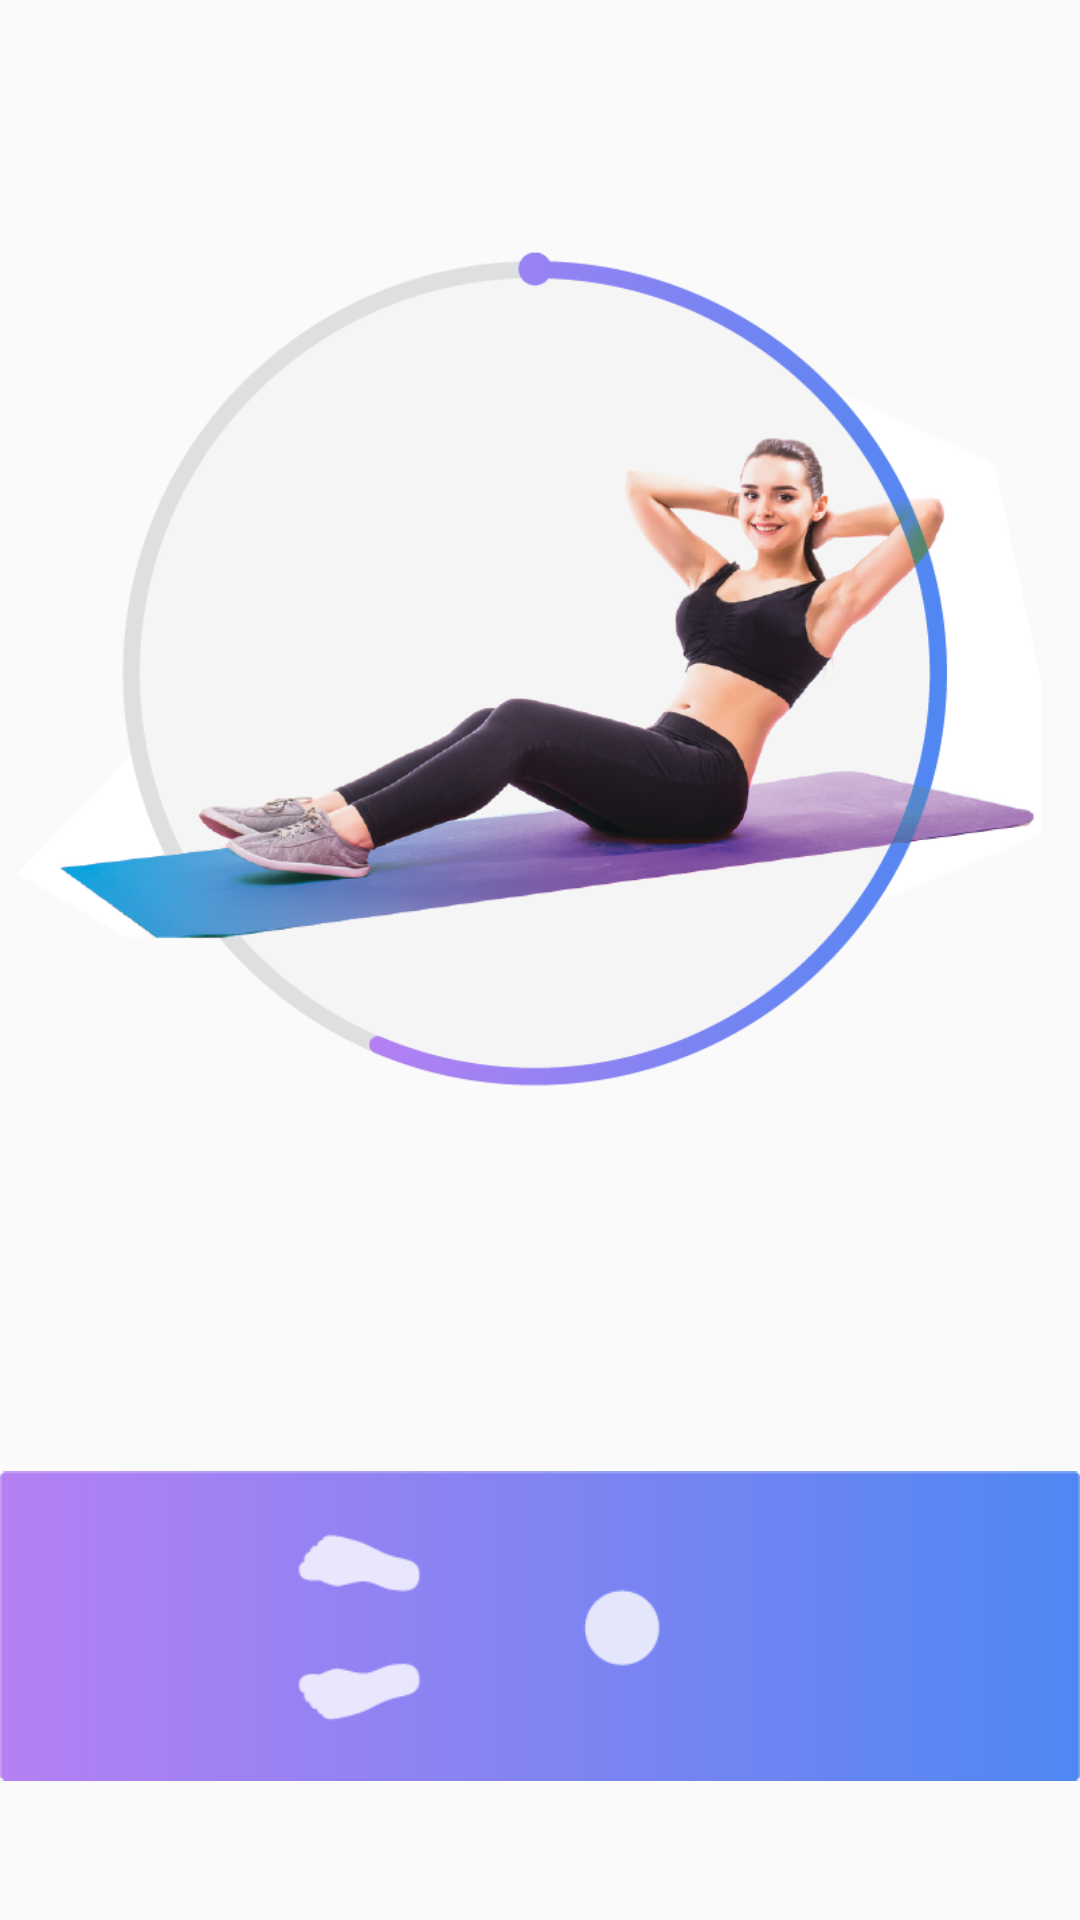

Android layout source for this screen:
<!-- AndroidManifest.xml: application theme AppTheme -->
<!-- res/layout/fragment_second.xml -->
<?xml version="1.0" encoding="utf-8"?>
<android.support.constraint.ConstraintLayout
    xmlns:android="http://schemas.android.com/apk/res/android"
    xmlns:app="http://schemas.android.com/apk/res-auto"
    xmlns:tools="http://schemas.android.com/tools"
    android:layout_width="match_parent"
    android:layout_height="match_parent">

    <ImageView
        android:background="@drawable/photo_shape"
        android:id="@+id/imageView4"
        android:layout_width="wrap_content"
        android:layout_height="0dp"
        app:layout_constraintBottom_toTopOf="@+id/imageView2"
        app:layout_constraintTop_toTopOf="parent"
        app:srcCompat="@drawable/s_pos" />

    <ImageView
        android:id="@+id/imageView2"
        android:layout_width="wrap_content"
        android:layout_height="wrap_content"
        android:layout_marginBottom="8dp"
        app:layout_constraintBottom_toBottomOf="parent"
        app:srcCompat="@drawable/second_press"
        tools:layout_editor_absoluteX="0dp" />
</android.support.constraint.ConstraintLayout>
<!-- resources referenced by this layout -->
<resources>
  <!-- drawable s_pos: png bitmap (drawable, 176254 bytes) -->
  <!-- drawable second_press: png bitmap (drawable, 3655 bytes) -->
  <style name="AppTheme" parent="Theme.AppCompat.Light.DarkActionBar">
          
          <item name="colorPrimary">#000</item>
          <item name="colorPrimaryDark">#000</item>
          <item name="colorAccent">@color/colorAccent</item>
          <item name="windowActionBar">false</item>
          <item name="windowNoTitle">true</item>
  
  
      </style>
  <!-- not gathered from this repository: default colours our renderer supplied (Android Studio template values) -->
  <color name="colorAccent">#FF03DAC5</color>
</resources>
